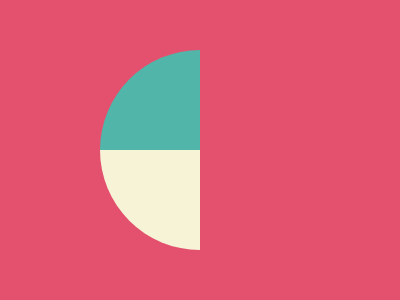

Recreate this image using only HTML and CSS.

<!-- file: missing.html -->
<html>
    <head>
        <link rel="stylesheet" href="missing.css">
        <title>Missing Slice</title>
    </head>
    <body>
        <div class="slice-1"></div>
        <div class="slice-2"></div>
        <div class="slice-3"></div>
    </body>
</html>

/* file: missing.css */
body {
  background: #e3516e;
}
.slice-1 {
  width: 100px;
  height: 100px;
  background: #f7f3d7;
  border-radius: 0px 0px 0px 100px;
  position: absolute;
  left: 100px;
  bottom: 50px;
}

.slice-2 {
  width: 100px;
  height: 100px;
  background: #51b5a9;
  border-radius: 100px 0px 0px 0px;
  position: absolute;
  left: 100px;
  bottom: 150px;
}
